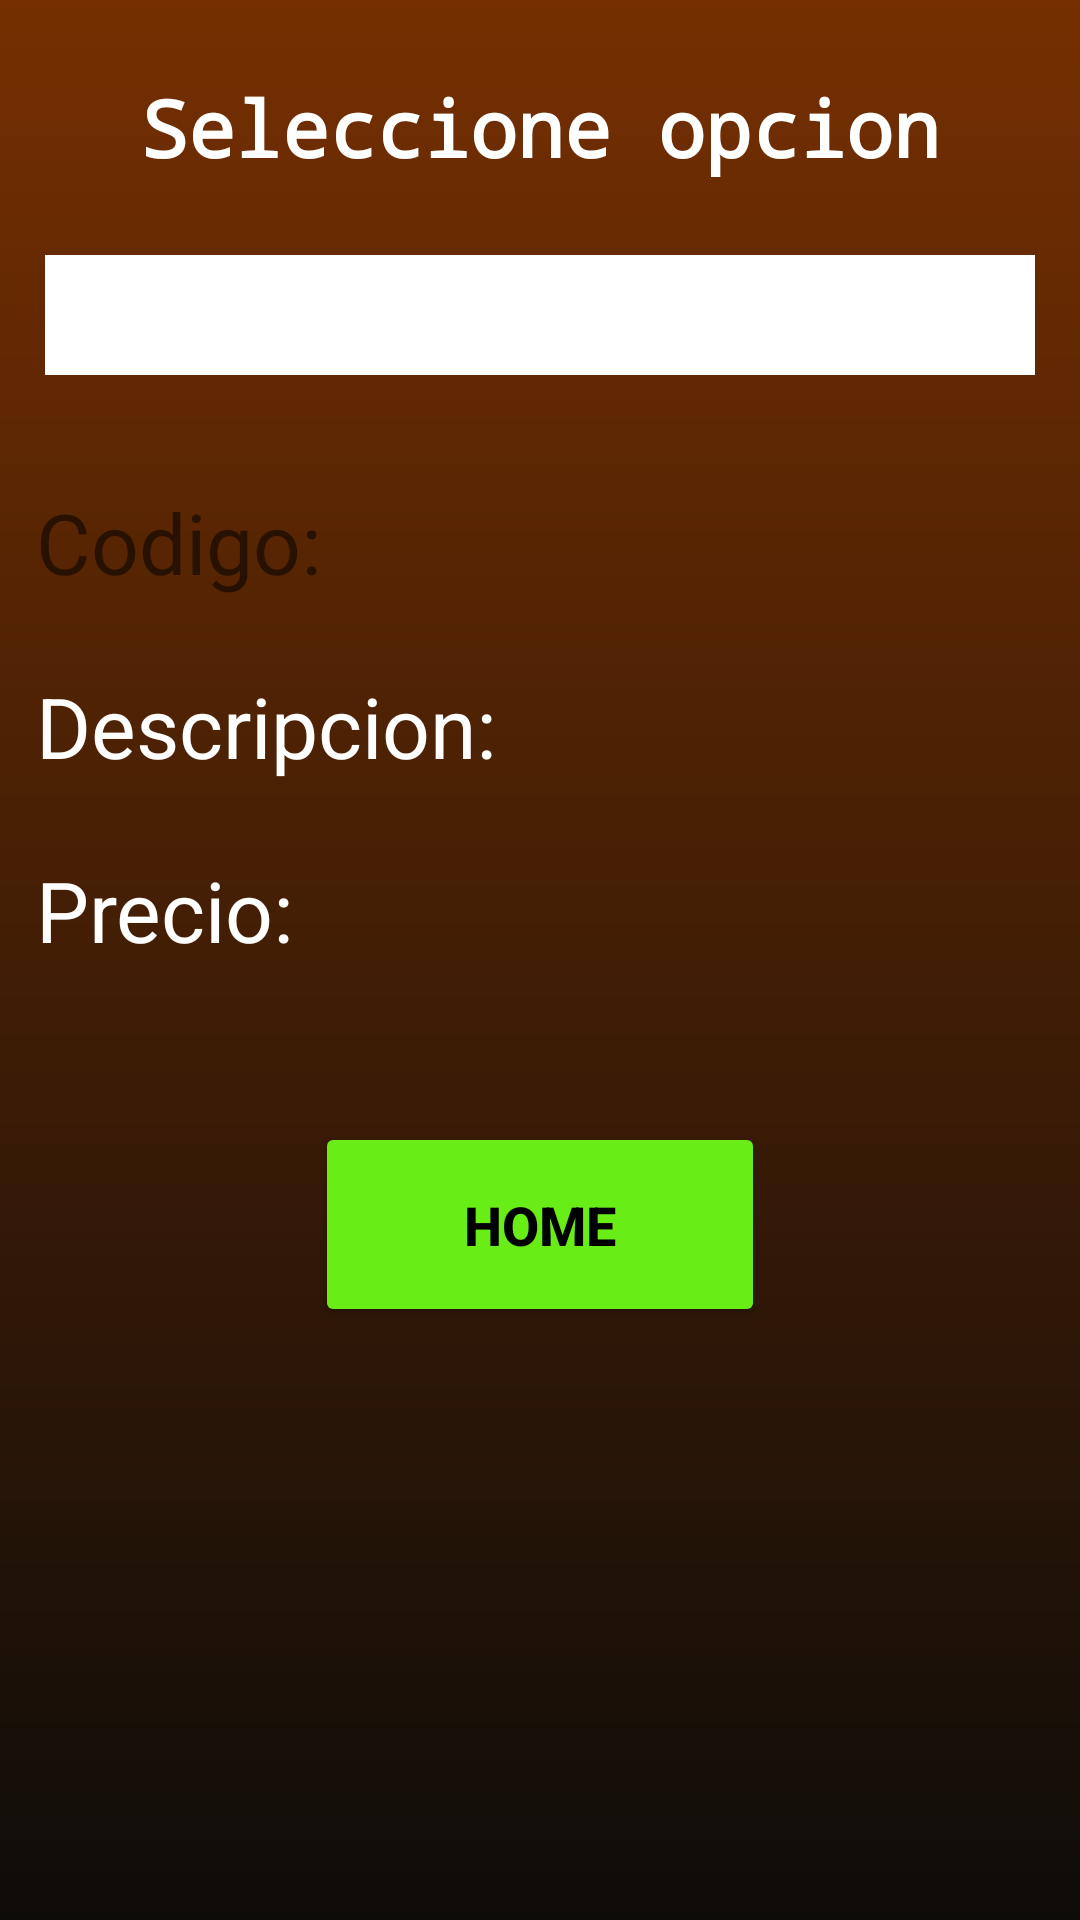

This screen was rendered from an Android layout file. Write that file and the resources it references.
<!-- AndroidManifest.xml: application theme Theme.CRUDV2 -->
<!-- res/layout/activity_consulta_spinner.xml -->
<?xml version="1.0" encoding="utf-8"?>
<LinearLayout xmlns:android="http://schemas.android.com/apk/res/android"
    xmlns:app="http://schemas.android.com/apk/res-auto"
    xmlns:tools="http://schemas.android.com/tools"
    android:layout_width="match_parent"
    android:layout_height="match_parent"
    android:background="@drawable/fondo"
    android:orientation="vertical"
    tools:context="com.itca.crud2.ConsultaSpinner">

    <TextView
        android:layout_width="match_parent"
        android:layout_height="wrap_content"
        android:layout_marginLeft="15dp"
        android:layout_marginTop="25dp"
        android:layout_marginRight="15dp"
        android:fontFamily="monospace"
        android:gravity="center"
        android:text="Seleccione opcion"
        android:textColor="@color/white"
        android:textSize="26dp"
        android:textStyle="bold"

        />

    <Spinner
        android:id="@+id/sp_options"
        android:layout_width="fill_parent"
        android:layout_height="40dp"
        android:layout_marginLeft="15dp"
        android:layout_marginTop="25dp"
        android:layout_marginRight="15dp"
        android:background="@color/white"
        android:drawSelectorOnTop="true"
        android:outlineAmbientShadowColor="@color/black"
        android:paddingLeft="15dp"
        android:spinnerMode="dropdown" />

    <LinearLayout
        android:layout_width="match_parent"
        android:layout_height="match_parent"
        android:layout_marginTop="25dp"
        android:orientation="vertical">

        <TextView
            android:id="@+id/tv_codigo"
            android:layout_width="match_parent"
            android:layout_height="wrap_content"
            android:layout_margin="12sp"
            android:text="Codigo: "
            android:textColor="@color/mycolor1"
            android:textSize="28dp" />

        <TextView
            android:id="@+id/tv_descripcion"
            android:layout_width="match_parent"
            android:layout_height="wrap_content"
            android:layout_margin="12sp"
            android:text="Descripcion: "
            android:textColor="@color/white"
            android:textSize="28dp"

            />

        <TextView
            android:id="@+id/tv_precio"
            android:layout_width="match_parent"
            android:layout_height="wrap_content"
            android:layout_margin="12sp"
            android:text="Precio: "
            android:textColor="@color/white"
            android:textSize="28dp"
            />

        <Button
            android:layout_marginTop="40sp"
            android:paddingVertical="22sp"
            app:cornerRadius="22sp"
            android:backgroundTint="#68ED16"
            android:textStyle="bold"
            android:drawableLeft="@drawable/ic_baseline_home_24"
            android:textColor="@color/black"
            android:textSize="18sp"
            android:layout_gravity="center"
            android:layout_width="150sp"
            android:layout_height="wrap_content"
            android:text="Home"
            android:onClick="back"
            />
    </LinearLayout>



</LinearLayout>
<!-- resources referenced by this layout -->
<resources>
  <!-- drawable fondo (drawable) -->
  <?xml version="1.0" encoding="utf-8"?>
  <shape xmlns:android="http://schemas.android.com/apk/res/android" android:shape="rectangle">
  
      <gradient
          android:startColor="#0E0C09"
          android:endColor="#752F01"
          android:angle="90"
          />
  
  </shape>
  <style name="Theme.CRUDV2" parent="Theme.MaterialComponents.DayNight.DarkActionBar">
          
          <item name="colorPrimary">@color/black</item>
          <item name="colorPrimaryVariant">@color/purple_700</item>
          <item name="colorOnPrimary">@color/white</item>
          
          <item name="colorSecondary">@color/teal_200</item>
          <item name="colorSecondaryVariant">@color/teal_700</item>
          <item name="colorOnSecondary">@color/black</item>
          
          <item name="android:statusBarColor" tools:targetApi="l">?attr/colorPrimaryVariant</item>
          
      </style>
  <!-- not gathered from this repository: default colours our renderer supplied (Android Studio template values) -->
  <color name="purple_700">#FF3700B3</color>
  <color name="teal_200">#FF03DAC5</color>
  <color name="teal_700">#FF018786</color>
  <color name="black">#FF000000</color>
  <color name="white">#FFFFFFFF</color>
</resources>
